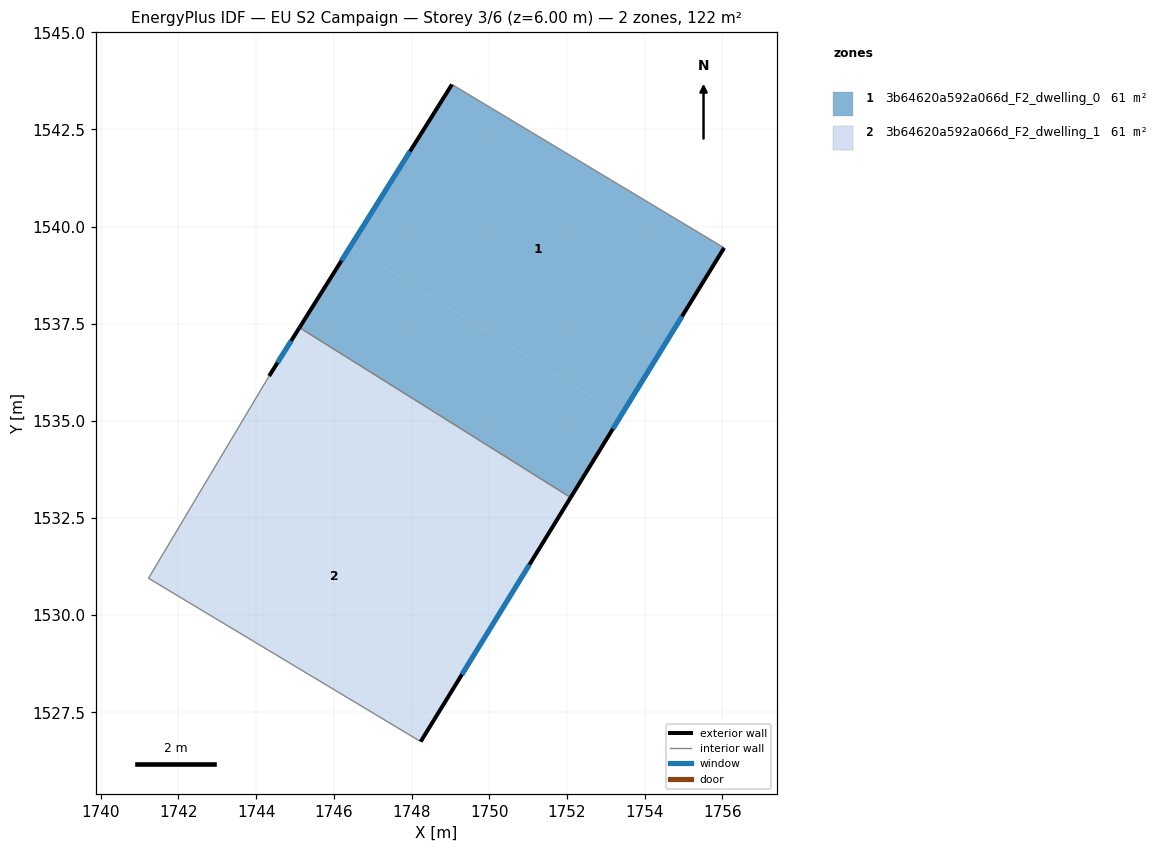
=== STOREY PLAN SPEC (per zone: floor XY polygon, exterior-wall plan segments, windows/doors) ===
zone 1: 3b64620a592a066d_F2_dwelling_0  (61.2 m²)
  floor: (1756.04, 1539.45) (1753.39, 1535.14) (1746.43, 1539.50) (1749.04, 1543.66)
  floor: (1753.39, 1535.14) (1752.09, 1533.03) (1745.12, 1537.40) (1746.43, 1539.50)
  exterior wall: (1752.09, 1533.03) – (1756.04, 1539.45)  [7.5 m]
    window: (1753.18, 1534.80) – (1754.96, 1537.69)  [4.6 m²]
  exterior wall: (1749.04, 1543.66) – (1745.11, 1537.40)  [7.4 m]
    window: (1747.96, 1541.94) – (1746.19, 1539.12)  [4.5 m²]
  interior walls: 2
zone 2: 3b64620a592a066d_F2_dwelling_1  (61.2 m²)
  floor: (1750.80, 1530.92) (1748.23, 1526.75) (1741.23, 1530.95) (1743.82, 1535.29)
  floor: (1752.09, 1533.03) (1750.80, 1530.92) (1743.82, 1535.29) (1744.33, 1536.16) (1745.12, 1537.40)
  exterior wall: (1748.23, 1526.75) – (1752.09, 1533.03)  [7.4 m]
    window: (1749.30, 1528.48) – (1751.03, 1531.30)  [4.5 m²]
  exterior wall: (1745.11, 1537.40) – (1744.33, 1536.16)  [1.5 m]
    window: (1744.90, 1537.06) – (1744.55, 1536.50)  [0.9 m²]
  interior walls: 3

=== DERIVED (storey summary) ===
Building: EU S2 Campaign
Storey: 3 of 6  (floor level z = 6.00 m)
Storey gross floor area: 122.4 m²
Zones on this storey: 2
  - 3b64620a592a066d_F2_dwelling_0: floor 61.2 m²; exterior wall 14.9 m (44.8 m²); 2 window(s) 9.1 m²; WWR 20.2%
  - 3b64620a592a066d_F2_dwelling_1: floor 61.2 m²; exterior wall 8.8 m (26.5 m²); 2 window(s) 5.4 m²; WWR 20.2%
Zone adjacency (shared interzone walls):
  - 3b64620a592a066d_F2_dwelling_0 ↔ 3b64620a592a066d_F2_dwelling_1